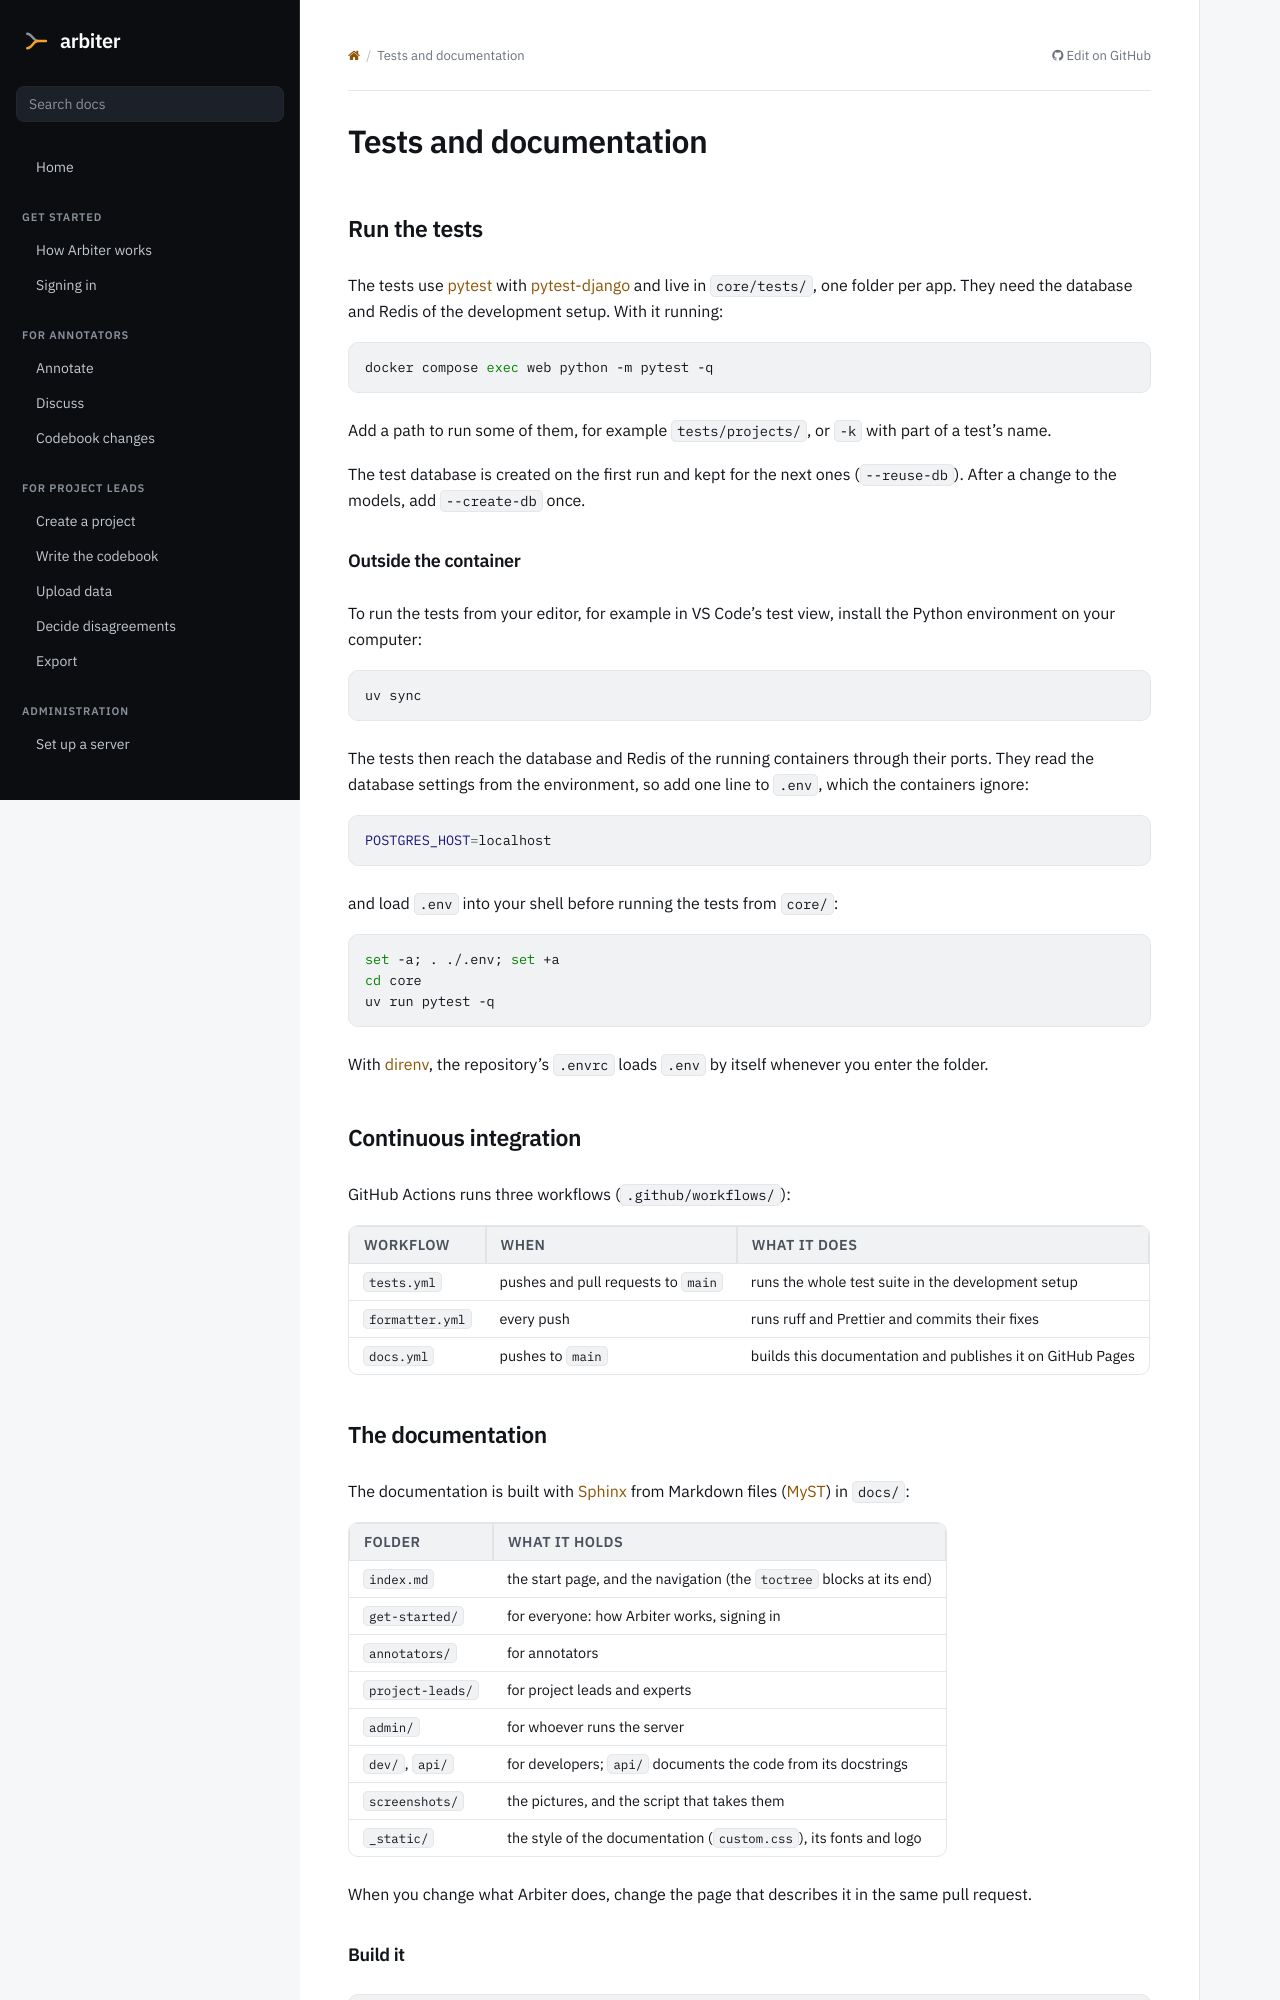

repository: luerhard/arbiter · page: dev/testing.html · generator: sphinx

# Tests and documentation

## Run the tests

The tests use [pytest](https://docs.pytest.org/) with [pytest-django](https://pytest-django.readthedocs.io/) and live in `core/tests/`, one folder per app. They need the database and Redis of the development setup. With it running:

```bash
docker compose exec web python -m pytest -q
```

Add a path to run some of them, for example `tests/projects/`, or `-k` with part of a test's name.

The test database is created on the first run and kept for the next ones (`--reuse-db`). After a change to the models, add `--create-db` once.

### Outside the container

To run the tests from your editor, for example in VS Code's test view, install the Python environment on your computer:

```bash
uv sync
```

The tests then reach the database and Redis of the running containers through their ports. They read the database settings from the environment, so add one line to `.env`, which the containers ignore:

```bash
POSTGRES_HOST=localhost
```

and load `.env` into your shell before running the tests from `core/`:

```bash
set -a; . ./.env; set +a
cd core
uv run pytest -q
```

With [direnv](https://direnv.net/), the repository's `.envrc` loads `.env` by itself whenever you enter the folder.

## Continuous integration

GitHub Actions runs three workflows (`.github/workflows/`):

| Workflow        | When                               | What it does                                               |
| --------------- | ---------------------------------- | ---------------------------------------------------------- |
| `tests.yml`     | pushes and pull requests to `main` | runs the whole test suite in the development setup         |
| `formatter.yml` | every push                         | runs ruff and Prettier and commits their fixes             |
| `docs.yml`      | pushes to `main`                   | builds this documentation and publishes it on GitHub Pages |

## The documentation

The documentation is built with [Sphinx](https://www.sphinx-doc.org/) from Markdown files ([MyST](https://myst-parser.readthedocs.io/)) in `docs/`:

| Folder           | What it holds                                                        |
| ---------------- | -------------------------------------------------------------------- |
| `index.md`       | the start page, and the navigation (the `toctree` blocks at its end) |
| `get-started/`   | for everyone: how Arbiter works, signing in                          |
| `annotators/`    | for annotators                                                       |
| `project-leads/` | for project leads and experts                                        |
| `admin/`         | for whoever runs the server                                          |
| `dev/`, `api/`   | for developers; `api/` documents the code from its docstrings        |
| `screenshots/`   | the pictures, and the script that takes them                         |
| `_static/`       | the style of the documentation (`custom.css`), its fonts and logo    |

When you change what Arbiter does, change the page that describes it in the same pull request.
